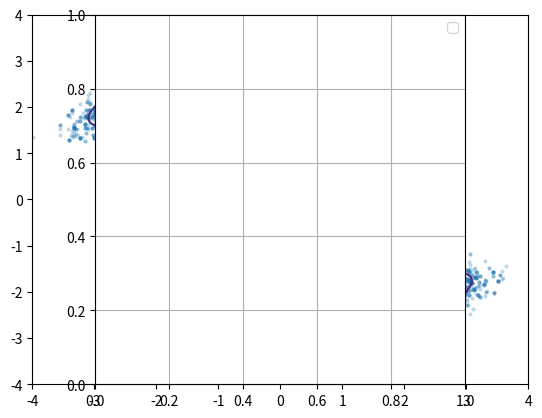

This chart was generated by the following Python code:
"""
Perform a simple Multiple Try Metropolis algorithm
"""
import numpy as np
import matplotlib.pyplot as plt

LAM = 12


def likelihood(x):
    """
    Likelihood of x

    Parameters
    ----------
    x : 1d-array or 2d-array
        Array containing the horizontal and vertical component of one or several
        vectors.

    Returns
    -------
    likelihood : float or 1d-array
        Likelihood of vector x.
    """
    # Convert the argument into 2d-array in order to make this function capable of
    # computing likelihoods for multiple vectors
    x = np.atleast_2d(x)
    x1 = x[:, 0]
    x2 = x[:, 1]
    return np.exp(-(x1 ** 2 + x2 ** 2 + (x1 * x2) ** 2) - 2 * LAM * x1 * x2 / 2)


# Define parameters like number of iterations, number of trials, sigma for the T(x, y)
# distribution
iterations = int(10e3)
n_trials = 20
sigma = 3

# Run MTM
# -------
sampled_points = np.empty((iterations, 2))
x = np.array([0, 0])
for i in range(iterations):
    # Get y_trials around x with gaussian probability
    y_trials = x + sigma * np.random.randn(n_trials, 2)
    # Compute probability of each element of y_trials
    probabilities_y = likelihood(y_trials)
    # Select y among the y_trials with probability of pi(y_trials)
    # I have to normalize the probabilities in order to sum one
    index = np.random.choice(n_trials, p=probabilities_y / probabilities_y.sum())
    y = y_trials[index]

    # Generate the reference set (assign the current x to the last element of the set)
    reference_set = y + sigma * np.random.randn(n_trials, 2)
    reference_set[-1] = x
    # Compute the generalized M-H ratio
    rg = min(1, probabilities_y.sum() / likelihood(reference_set).sum())
    # Lets accept y with probability rg
    if rg > np.random.rand():
        x = y
    sampled_points[i, :] = x


# Plot results and target PDF
x1 = np.linspace(-4, 4, 101)
x1, x2 = np.meshgrid(x1, x1)
target = likelihood(np.hstack((x1[:, np.newaxis], x2[:, np.newaxis])))
target = target.reshape(x1.shape)

plt.contour(x1, x2, target)
plt.scatter(
    sampled_points[:, 0],
    sampled_points[:, 1],
    s=4,
    alpha=0.2,
    label="Sampled points by MTM",
)
plt.axes().set_aspect("equal")
plt.grid()
plt.legend()
plt.show()
